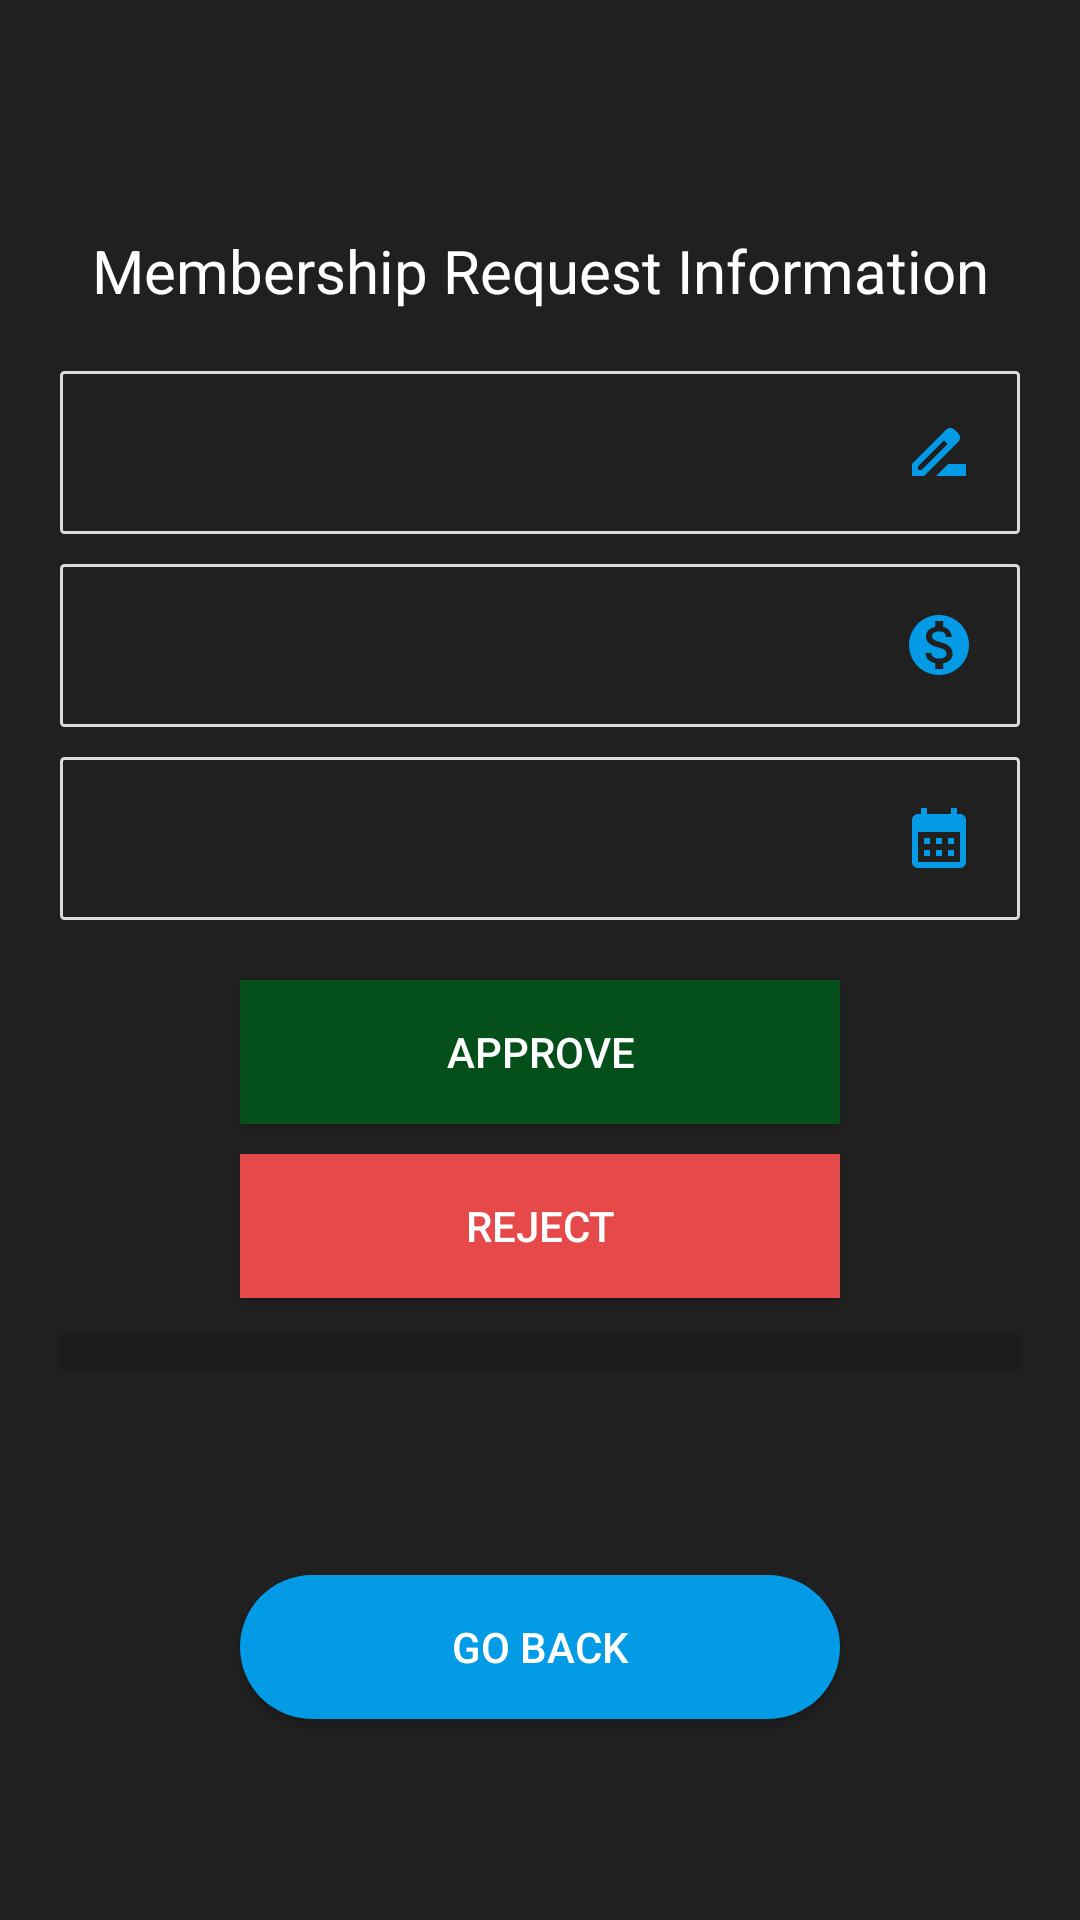

The Android layout XML behind this screen, and the referenced resources:
<!-- AndroidManifest.xml: application theme Theme.MaterialComponents.Light.NoActionBar.Bridge -->
<!-- res/layout/activity_membership_request_information.xml -->
<?xml version="1.0" encoding="utf-8"?>
<androidx.constraintlayout.widget.ConstraintLayout xmlns:android="http://schemas.android.com/apk/res/android"
    xmlns:app="http://schemas.android.com/apk/res-auto"
    xmlns:tools="http://schemas.android.com/tools"
    android:layout_width="match_parent"
    android:layout_height="match_parent"
    android:background="#202020"
    tools:context=".admin.MembershipRequestInformation">

    <LinearLayout
        android:layout_width="match_parent"
        android:layout_height="match_parent"
        android:orientation="vertical"
        android:layout_marginLeft="20dp"
        android:layout_marginRight="20dp"
        android:gravity="center">

        <TextView
            android:id="@+id/registration"
            android:layout_width="match_parent"
            android:layout_height="wrap_content"
            android:textAlignment="center"
            android:textStyle="bold"
            android:textColor="@color/white"
            android:textSize="20dp"
            android:layout_marginTop="10dp"
            android:layout_marginBottom="20dp"
            android:textFontWeight="300"
            android:text="Membership Request Information" />

        <EditText
            android:id="@+id/fullName"
            android:layout_width="match_parent"
            android:layout_height="wrap_content"
            android:drawableEnd="@drawable/baseline_drive_file_rename_outline_24"
            android:ems="10"
            android:background="@drawable/edittext_border"
            android:hint="Full Name"
            android:textColorHint="#202020"
            android:enabled="false"
            android:digits=". qwertzuiopasdfghjklyxcvbnmABCDEFGHIJKLMNOPQRSTUVWXYZ"
            android:padding="15dp"
            android:textColor="#202020"
            android:drawablePadding="10dp"
            android:layout_marginBottom="10dp"
            android:inputType="text" />

        <EditText
            android:id="@+id/cbu"
            android:layout_width="match_parent"
            android:layout_height="wrap_content"
            android:drawableEnd="@drawable/baseline_monetization_on_24"
            android:ems="10"
            android:background="@drawable/edittext_border"
            android:hint="Capital Build Up"
            android:enabled="false"
            android:textColor="#202020"
            android:textColorHint="#202020"
            android:digits=",.- 0123456789qwertzuiopasdfghjklyxcvbnmABCDEFGHIJKLMNOPQRSTUVWXYZ"
            android:padding="15dp"
            android:drawablePadding="10dp"
            android:layout_marginBottom="10dp"
            android:inputType="number" />

        <EditText
            android:id="@+id/reqDate"
            android:layout_width="match_parent"
            android:layout_height="wrap_content"
            android:drawableEnd="@drawable/baseline_calendar_month_24"
            android:ems="10"
            android:textColorHint="#202020"
            android:background="@drawable/edittext_border"
            android:hint="Date requested"
            android:textColor="#202020"
            android:padding="15dp"
            android:enabled="false"
            android:drawablePadding="10dp"
            android:layout_marginBottom="10dp"
            android:inputType="text" />

        <Button
            android:id="@+id/approveButton"
            android:layout_width="200dp"
            android:gravity="center"
            android:layout_height="wrap_content"
            android:background="@color/title_color"
            android:textColor="#ffffff"
            android:layout_marginTop="10dp"
            android:text="APPROVE" />
        <Button
            android:id="@+id/rejectButton"
            android:layout_width="200dp"
            android:gravity="center"
            android:layout_height="wrap_content"
            android:background="@color/cancel"
            android:layout_marginTop="10dp"
            android:textColor="#ffffff"
            android:text="REJECT" />


        <ProgressBar
            android:id="@+id/progressBar2"
            style="?android:attr/progressBarStyleHorizontal"
            android:layout_width="match_parent"
            android:layout_marginTop="10dp"
            android:scaleY="3"
            android:layout_height="wrap_content" />

        <TextView
            android:id="@+id/progressText"
            android:layout_width="match_parent"
            android:layout_height="wrap_content"
            android:textAlignment="center"
            android:textSize="12dp"
            android:textColor="@color/black"
            android:text="" />

        <Button
            android:id="@+id/backButton"
            android:layout_width="200dp"
            android:layout_height="wrap_content"
            android:background="@drawable/button_background"
            android:textColor="#ffffff"
            android:gravity="center"
            android:layout_marginTop="50dp"
            android:text="GO BACK" />

    </LinearLayout>
</androidx.constraintlayout.widget.ConstraintLayout>
<!-- resources referenced by this layout -->
<resources>
  <color name="black">#FF000000</color>
  <color name="cancel">#e54949</color>
  <color name="title_color">#054f1a</color>
  <color name="white">#FFFFFFFF</color>
  <!-- drawable baseline_calendar_month_24 (drawable) -->
  <vector android:height="24dp" android:tint="@color/light_blue_600"
      android:viewportHeight="24" android:viewportWidth="24"
      android:width="24dp" xmlns:android="http://schemas.android.com/apk/res/android">
      <path android:fillColor="@android:color/white" android:pathData="M19,4h-1V2h-2v2H8V2H6v2H5C3.89,4 3.01,4.9 3.01,6L3,20c0,1.1 0.89,2 2,2h14c1.1,0 2,-0.9 2,-2V6C21,4.9 20.1,4 19,4zM19,20H5V10h14V20zM9,14H7v-2h2V14zM13,14h-2v-2h2V14zM17,14h-2v-2h2V14zM9,18H7v-2h2V18zM13,18h-2v-2h2V18zM17,18h-2v-2h2V18z"/>
  </vector>
  <!-- drawable baseline_drive_file_rename_outline_24 (drawable) -->
  <vector android:height="24dp" android:tint="@color/light_blue_600"
      android:viewportHeight="24" android:viewportWidth="24"
      android:width="24dp" xmlns:android="http://schemas.android.com/apk/res/android">
      <path android:fillColor="@android:color/white" android:pathData="M18.41,5.8L17.2,4.59c-0.78,-0.78 -2.05,-0.78 -2.83,0l-2.68,2.68L3,15.96V20h4.04l8.74,-8.74 2.63,-2.63c0.79,-0.78 0.79,-2.05 0,-2.83zM6.21,18H5v-1.21l8.66,-8.66 1.21,1.21L6.21,18zM11,20l4,-4h6v4H11z"/>
  </vector>
  <!-- drawable baseline_monetization_on_24 (drawable) -->
  <vector android:height="24dp" android:tint="@color/light_blue_600"
      android:viewportHeight="24" android:viewportWidth="24"
      android:width="24dp" xmlns:android="http://schemas.android.com/apk/res/android">
      <path android:fillColor="@android:color/white" android:pathData="M12,2C6.48,2 2,6.48 2,12s4.48,10 10,10 10,-4.48 10,-10S17.52,2 12,2zM13.41,18.09L13.41,20h-2.67v-1.93c-1.71,-0.36 -3.16,-1.46 -3.27,-3.4h1.96c0.1,1.05 0.82,1.87 2.65,1.87 1.96,0 2.4,-0.98 2.4,-1.59 0,-0.83 -0.44,-1.61 -2.67,-2.14 -2.48,-0.6 -4.18,-1.62 -4.18,-3.67 0,-1.72 1.39,-2.84 3.11,-3.21L10.74,4h2.67v1.95c1.86,0.45 2.79,1.86 2.85,3.39L14.3,9.34c-0.05,-1.11 -0.64,-1.87 -2.22,-1.87 -1.5,0 -2.4,0.68 -2.4,1.64 0,0.84 0.65,1.39 2.67,1.91s4.18,1.39 4.18,3.91c-0.01,1.83 -1.38,2.83 -3.12,3.16z"/>
  </vector>
  <!-- drawable button_background (drawable) -->
  <shape xmlns:android="http://schemas.android.com/apk/res/android"
      android:shape="rectangle">
      <solid android:color="@color/light_blue_600" />
      <corners android:radius="50dp" />
  </shape>
  <!-- drawable edittext_border (drawable) -->
  <shape
      xmlns:android="http://schemas.android.com/apk/res/android"
      android:shape="rectangle">
      <solid
          android:color="@android:color/transparent"/>
  
      <corners
          android:radius="1dp"/>
      <stroke
          android:color="#DADADA"
          android:width="1dp"/>
  </shape>
  <color name="light_blue_600">#FF039BE5</color>
</resources>
